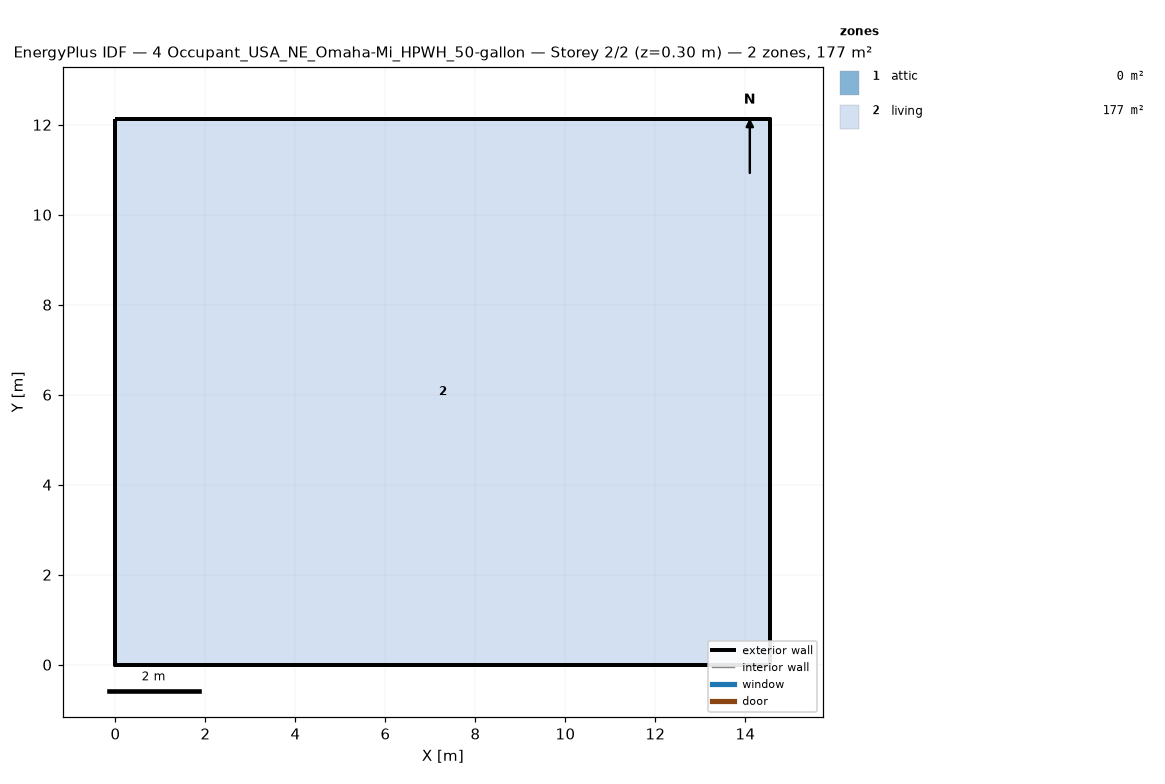
=== STOREY PLAN SPEC (per zone: floor XY polygon, exterior-wall plan segments, windows/doors) ===
zone 1: attic  (0.0 m²)
  exterior wall: (14.55, 0.00) – (14.55, 12.13) – (14.55, 6.06)  [18.2 m]
  exterior wall: (0.00, 12.13) – (0.00, 0.00) – (0.00, 6.06)  [18.2 m]
zone 2: living  (176.5 m²)
  floor: (0.00, 0.00) (0.00, 12.13) (14.55, 12.13) (14.55, 0.00)
  exterior wall: (0.00, 0.00) – (14.55, 0.00)  [14.6 m]
  exterior wall: (14.55, 0.00) – (14.55, 12.13)  [12.1 m]
  exterior wall: (14.55, 12.13) – (0.00, 12.13)  [14.6 m]
  exterior wall: (0.00, 12.13) – (0.00, 0.00)  [12.1 m]

=== DERIVED (storey summary) ===
Building: 4 Occupant_USA_NE_Omaha-Mi_HPWH_50-gallon
Storey: 2 of 2  (floor level z = 0.30 m)
Storey gross floor area: 176.5 m²
Zones on this storey: 2
  - attic: floor 0.0 m²; exterior wall 36.4 m (24.5 m²); WWR 0.0%
  - living: floor 176.5 m²; exterior wall 53.4 m (146.4 m²); WWR 0.0%
Zone adjacency: (none detected)